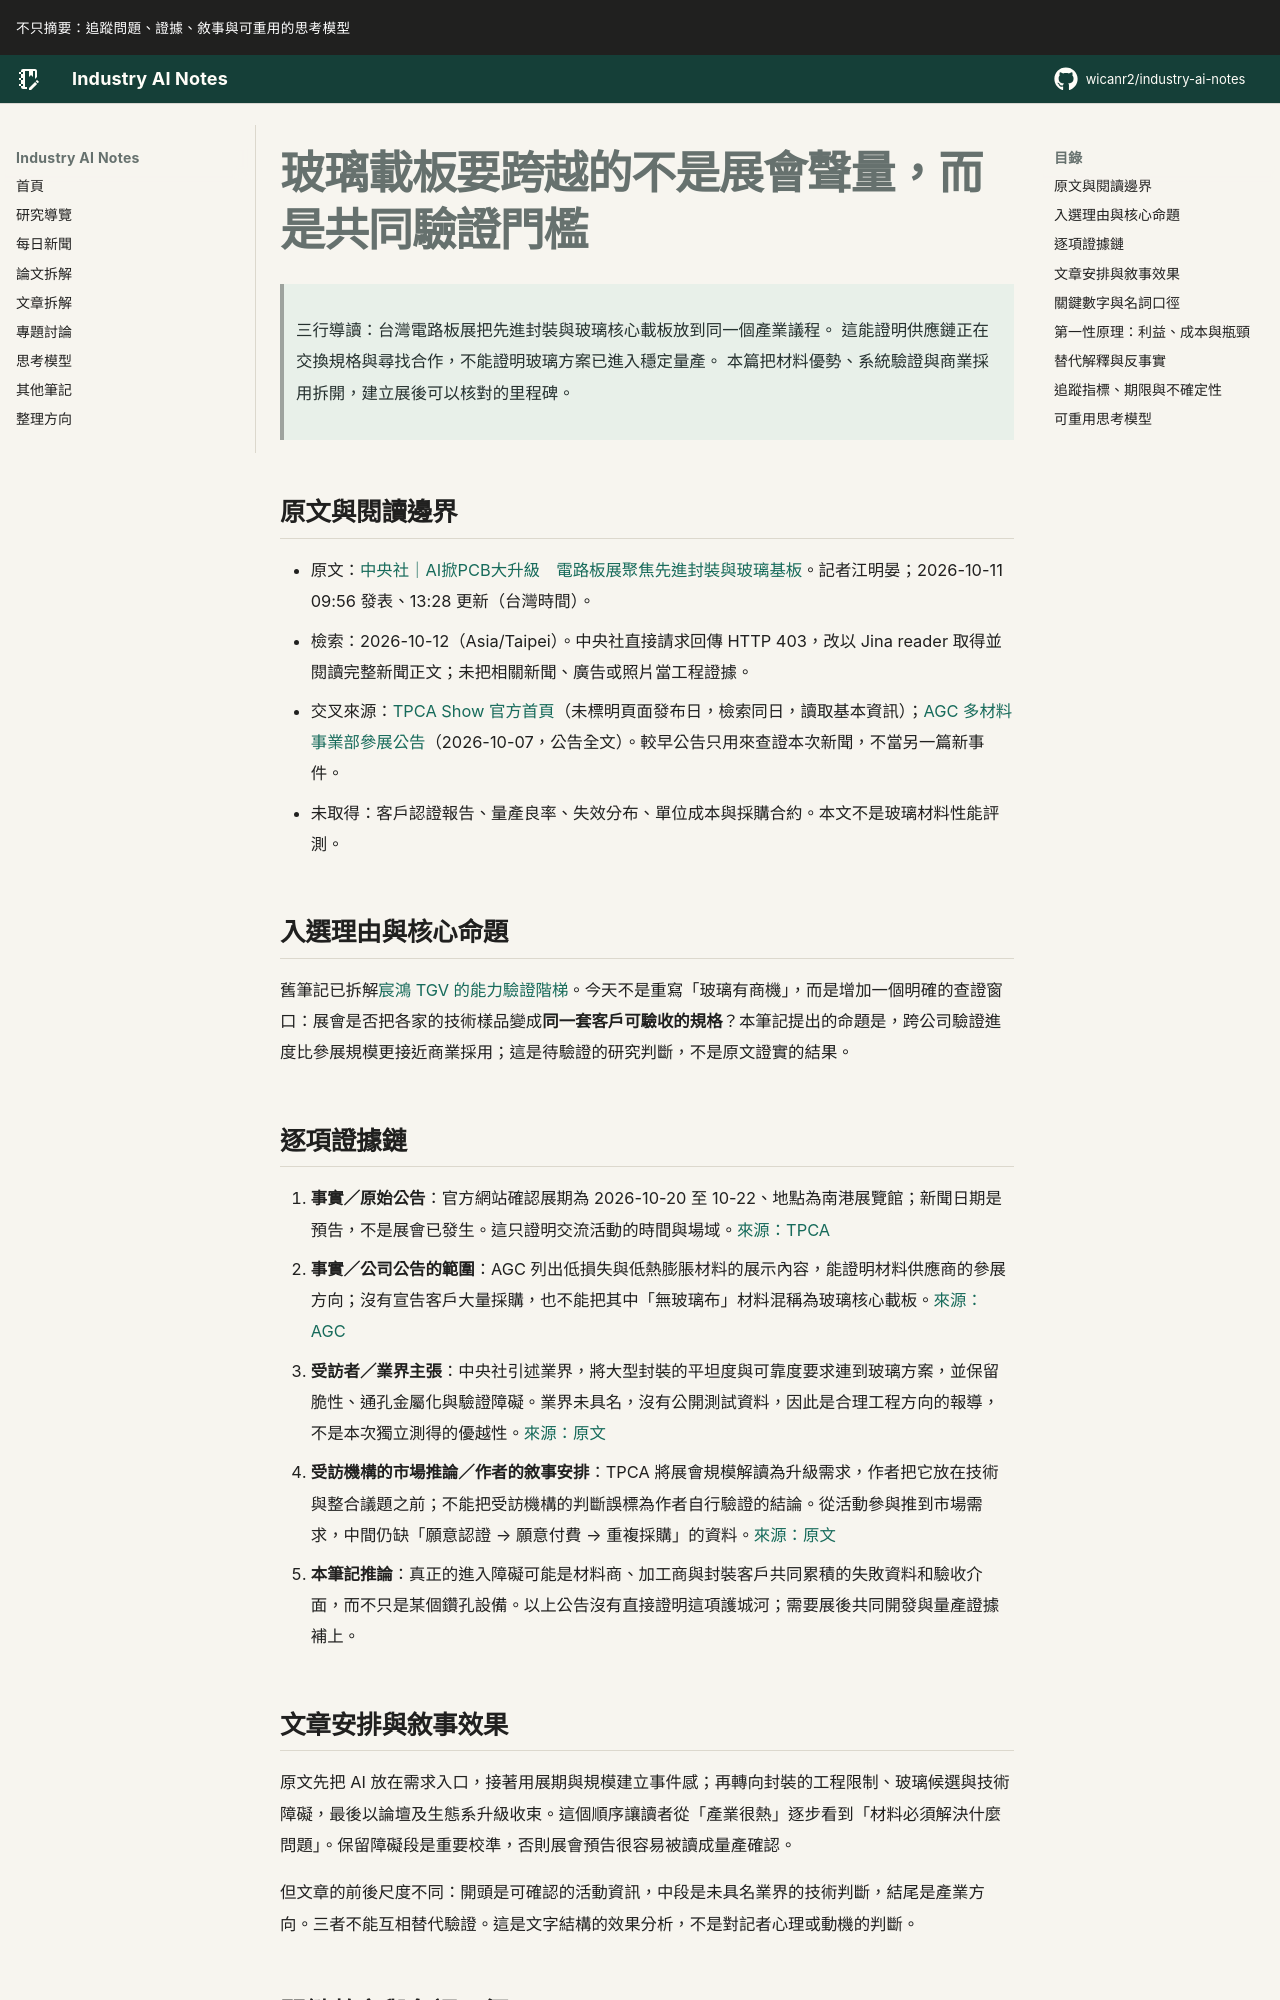

repository: wicanr2/industry-ai-notes · page: 新聞拆解/2026/2026-10-12/01-玻璃載板要跨越共同驗證門檻/index.html · generator: mkdocs

# 玻璃載板要跨越的不是展會聲量，而是共同驗證門檻

> 三行導讀：台灣電路板展把先進封裝與玻璃核心載板放到同一個產業議程。
> 這能證明供應鏈正在交換規格與尋找合作，不能證明玻璃方案已進入穩定量產。
> 本篇把材料優勢、系統驗證與商業採用拆開，建立展後可以核對的里程碑。

## 原文與閱讀邊界

- 原文：[中央社｜AI掀PCB大升級　電路板展聚焦先進封裝與玻璃基板](https://www.cna.com.tw/news/afe/202610110030.aspx)。記者江明晏；2026-10-11 09:56 發表、13:28 更新（台灣時間）。
- 檢索：2026-10-12（Asia/Taipei）。中央社直接請求回傳 HTTP 403，改以 Jina reader 取得並閱讀完整新聞正文；未把相關新聞、廣告或照片當工程證據。
- 交叉來源：[TPCA Show 官方首頁](https://www.tpcashow.com/)（未標明頁面發布日，檢索同日，讀取基本資訊）；[AGC 多材料事業部參展公告](https://www.agc-multimaterial.jp/newsroom/news/agctpca-show-2026/)（2026-10-07，公告全文）。較早公告只用來查證本次新聞，不當另一篇新事件。
- 未取得：客戶認證報告、量產良率、失效分布、單位成本與採購合約。本文不是玻璃材料性能評測。

## 入選理由與核心命題

舊筆記已拆解[宸鴻 TGV 的能力驗證階梯](../2026-08-22/01-TGV轉型的能力驗證階梯.md)。今天不是重寫「玻璃有商機」，而是增加一個明確的查證窗口：展會是否把各家的技術樣品變成**同一套客戶可驗收的規格**？本筆記提出的命題是，跨公司驗證進度比參展規模更接近商業採用；這是待驗證的研究判斷，不是原文證實的結果。

## 逐項證據鏈

1. **事實／原始公告**：官方網站確認展期為 2026-10-20 至 10-22、地點為南港展覽館；新聞日期是預告，不是展會已發生。這只證明交流活動的時間與場域。[來源：TPCA](https://www.tpcashow.com/)
2. **事實／公司公告的範圍**：AGC 列出低損失與低熱膨脹材料的展示內容，能證明材料供應商的參展方向；沒有宣告客戶大量採購，也不能把其中「無玻璃布」材料混稱為玻璃核心載板。[來源：AGC](https://www.agc-multimaterial.jp/newsroom/news/agctpca-show-2026/)
3. **受訪者／業界主張**：中央社引述業界，將大型封裝的平坦度與可靠度要求連到玻璃方案，並保留脆性、通孔金屬化與驗證障礙。業界未具名，沒有公開測試資料，因此是合理工程方向的報導，不是本次獨立測得的優越性。[來源：原文](https://www.cna.com.tw/news/afe/202610110030.aspx)
4. **受訪機構的市場推論／作者的敘事安排**：TPCA 將展會規模解讀為升級需求，作者把它放在技術與整合議題之前；不能把受訪機構的判斷誤標為作者自行驗證的結論。從活動參與推到市場需求，中間仍缺「願意認證 → 願意付費 → 重複採購」的資料。[來源：原文](https://www.cna.com.tw/news/afe/202610110030.aspx)
5. **本筆記推論**：真正的進入障礙可能是材料商、加工商與封裝客戶共同累積的失敗資料和驗收介面，而不只是某個鑽孔設備。以上公告沒有直接證明這項護城河；需要展後共同開發與量產證據補上。
